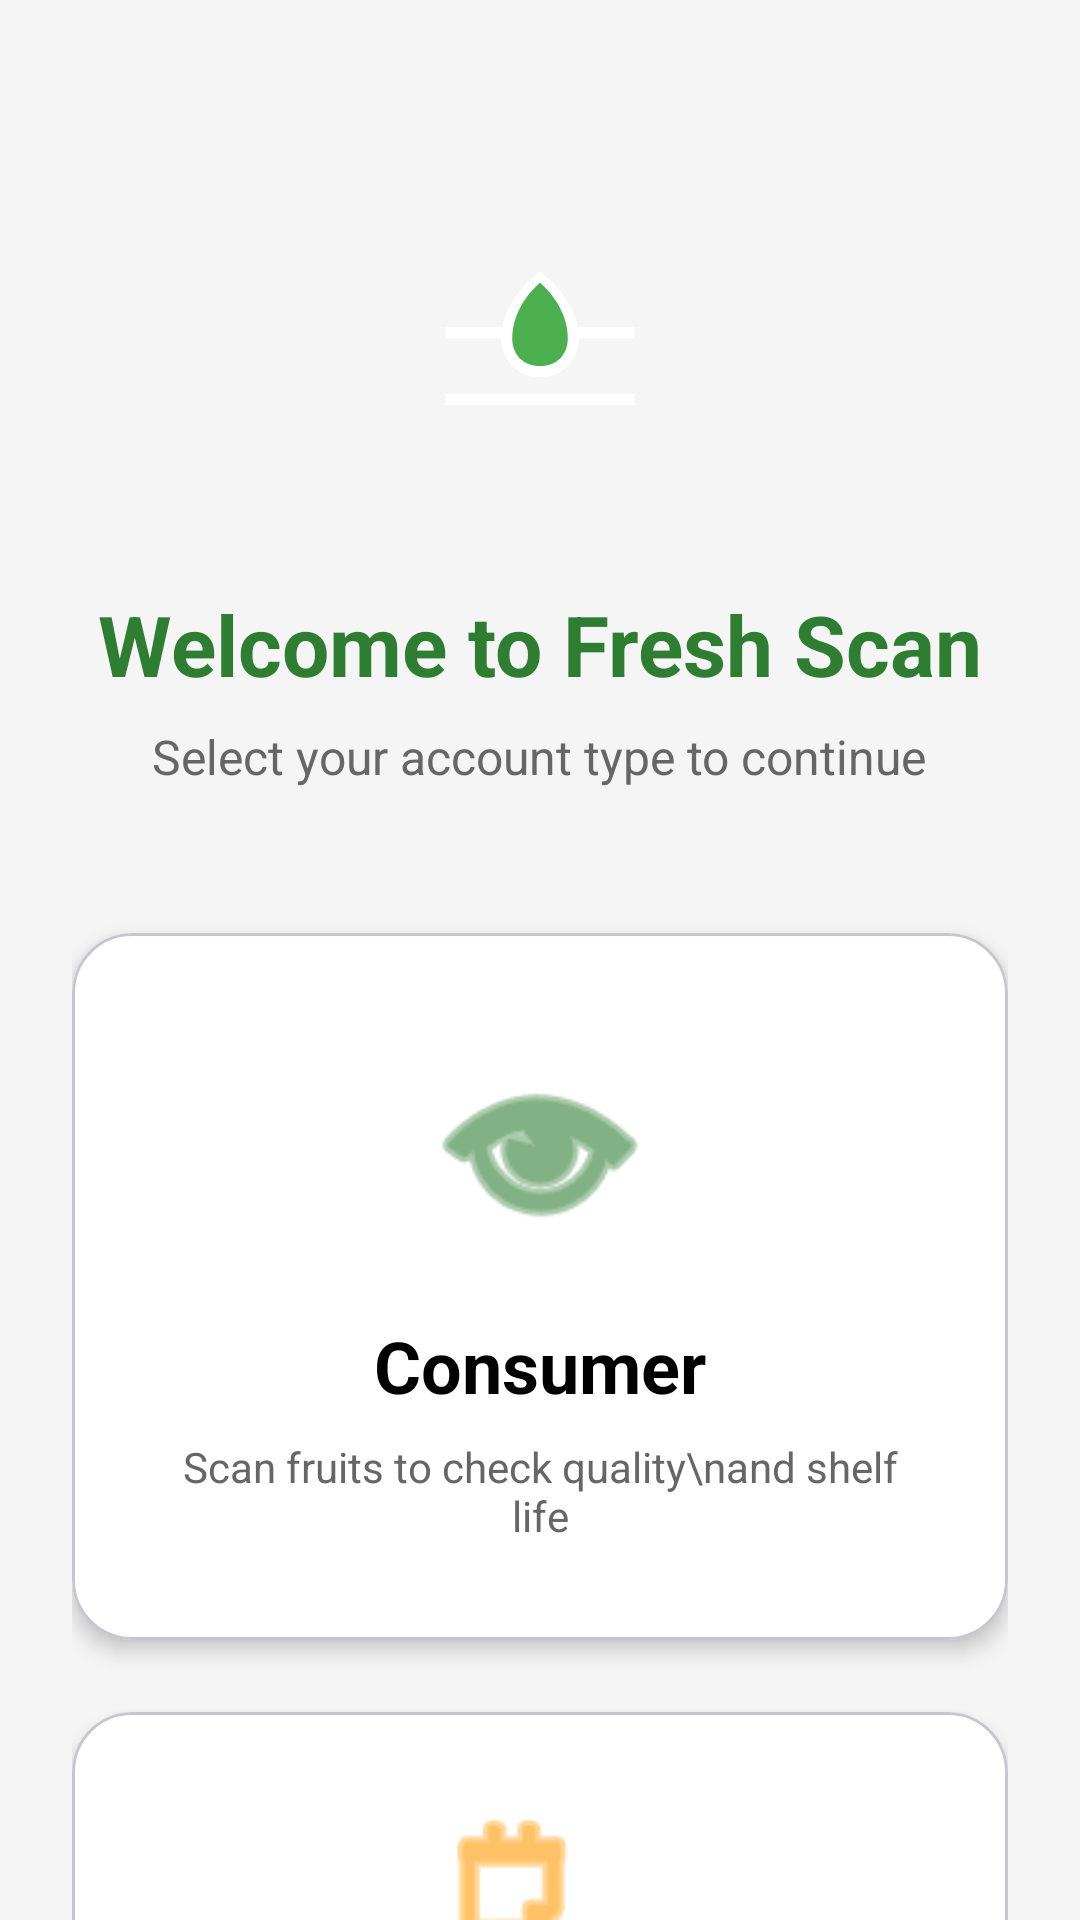

Write the Android layout XML for this screen, with the resource values it uses.
<!-- AndroidManifest.xml: application theme Theme.YOLOv8TfLite -->
<!-- res/layout/activity_user_type_selection.xml -->
<?xml version="1.0" encoding="utf-8"?>
<androidx.coordinatorlayout.widget.CoordinatorLayout xmlns:android="http://schemas.android.com/apk/res/android"
    xmlns:app="http://schemas.android.com/apk/res-auto"
    android:layout_width="match_parent"
    android:layout_height="match_parent"
    android:background="#F5F5F5">

    <androidx.core.widget.NestedScrollView
        android:layout_width="match_parent"
        android:layout_height="match_parent">

        <LinearLayout
            android:layout_width="match_parent"
            android:layout_height="wrap_content"
            android:orientation="vertical"
            android:padding="24dp"
            android:gravity="center">

            <ImageView
                android:layout_width="100dp"
                android:layout_height="100dp"
                android:src="@drawable/ic_launcher_foreground"
                android:layout_marginTop="48dp"
                android:layout_marginBottom="24dp" />

            <TextView
                android:layout_width="wrap_content"
                android:layout_height="wrap_content"
                android:text="Welcome to Fresh Scan"
                android:textColor="#2E7D32"
                android:textSize="28sp"
                android:textStyle="bold"
                android:layout_marginBottom="8dp" />

            <TextView
                android:layout_width="wrap_content"
                android:layout_height="wrap_content"
                android:text="Select your account type to continue"
                android:textColor="#666666"
                android:textSize="16sp"
                android:layout_marginBottom="48dp" />

            <com.google.android.material.card.MaterialCardView
                android:id="@+id/cardConsumer"
                android:layout_width="match_parent"
                android:layout_height="wrap_content"
                android:layout_marginBottom="24dp"
                app:cardBackgroundColor="#FFFFFF"
                app:cardCornerRadius="20dp"
                app:cardElevation="4dp"
                android:clickable="true"
                android:focusable="true">

                <LinearLayout
                    android:layout_width="match_parent"
                    android:layout_height="wrap_content"
                    android:orientation="vertical"
                    android:padding="32dp"
                    android:gravity="center">

                    <ImageView
                        android:layout_width="80dp"
                        android:layout_height="80dp"
                        android:src="@android:drawable/ic_menu_view"
                        app:tint="#2E7D32"
                        android:layout_marginBottom="16dp" />

                    <TextView
                        android:layout_width="wrap_content"
                        android:layout_height="wrap_content"
                        android:text="Consumer"
                        android:textColor="#000000"
                        android:textSize="24sp"
                        android:textStyle="bold"
                        android:layout_marginBottom="8dp" />

                    <TextView
                        android:layout_width="wrap_content"
                        android:layout_height="wrap_content"
                        android:text="Scan fruits to check quality\nand shelf life"
                        android:textColor="#666666"
                        android:textSize="14sp"
                        android:gravity="center" />
                </LinearLayout>
            </com.google.android.material.card.MaterialCardView>

            <com.google.android.material.card.MaterialCardView
                android:id="@+id/cardVendor"
                android:layout_width="match_parent"
                android:layout_height="wrap_content"
                app:cardBackgroundColor="#FFFFFF"
                app:cardCornerRadius="20dp"
                app:cardElevation="4dp"
                android:clickable="true"
                android:focusable="true">

                <LinearLayout
                    android:layout_width="match_parent"
                    android:layout_height="wrap_content"
                    android:orientation="vertical"
                    android:padding="32dp"
                    android:gravity="center">

                    <ImageView
                        android:layout_width="80dp"
                        android:layout_height="80dp"
                        android:src="@android:drawable/ic_menu_agenda"
                        app:tint="#FF9800"
                        android:layout_marginBottom="16dp" />

                    <TextView
                        android:layout_width="wrap_content"
                        android:layout_height="wrap_content"
                        android:text="Vendor"
                        android:textColor="#000000"
                        android:textSize="24sp"
                        android:textStyle="bold"
                        android:layout_marginBottom="8dp" />

                    <TextView
                        android:layout_width="wrap_content"
                        android:layout_height="wrap_content"
                        android:text="Manage large fruit stocks\nand track inventory"
                        android:textColor="#666666"
                        android:textSize="14sp"
                        android:gravity="center" />
                </LinearLayout>
            </com.google.android.material.card.MaterialCardView>

        </LinearLayout>
    </androidx.core.widget.NestedScrollView>

</androidx.coordinatorlayout.widget.CoordinatorLayout>
<!-- resources referenced by this layout -->
<resources>
  <!-- drawable ic_launcher_foreground (drawable-v24) -->
  <?xml version="1.0" encoding="utf-8"?>
  <vector xmlns:android="http://schemas.android.com/apk/res/android"
      android:width="108dp"
      android:height="108dp"
      android:viewportWidth="108"
      android:viewportHeight="108">
      
      <path
          android:fillColor="#FFFFFF"
          android:pathData="M20,40 L88,40 L88,44 L20,44 Z" />
      <path
          android:fillColor="#FFFFFF"
          android:pathData="M20,64 L88,64 L88,68 L20,68 Z" />
      
      
      <path
          android:fillColor="#FFFFFF"
          android:pathData="M54,20 C54,20 40,30 40,44 C40,52 46,58 54,58 C62,58 68,52 68,44 C68,30 54,20 54,20 Z" />
      <path
          android:fillColor="#4CAF50"
          android:pathData="M54,24 C54,24 44,32 44,44 C44,50 48,54 54,54 C60,54 64,50 64,44 C64,32 54,24 54,24 Z" />
      
      
      <path
          android:fillColor="#FFFFFF"
          android:pathData="M32,42 m-2,0 a2,2 0,1 1,4 0 a2,2 0,1 1,-4 0" />
      <path
          android:fillColor="#FFFFFF"
          android:pathData="M76,42 m-2,0 a2,2 0,1 1,4 0 a2,2 0,1 1,-4 0" />
      <path
          android:fillColor="#FFFFFF"
          android:pathData="M32,66 m-2,0 a2,2 0,1 1,4 0 a2,2 0,1 1,-4 0" />
      <path
          android:fillColor="#FFFFFF"
          android:pathData="M76,66 m-2,0 a2,2 0,1 1,4 0 a2,2 0,1 1,-4 0" />
  </vector>
  <style name="Theme.YOLOv8TfLite" parent="Base.Theme.YOLOv8TfLite" />
  <style name="Base.Theme.YOLOv8TfLite" parent="Theme.Material3.DayNight.NoActionBar">
          
          
      </style>
</resources>
